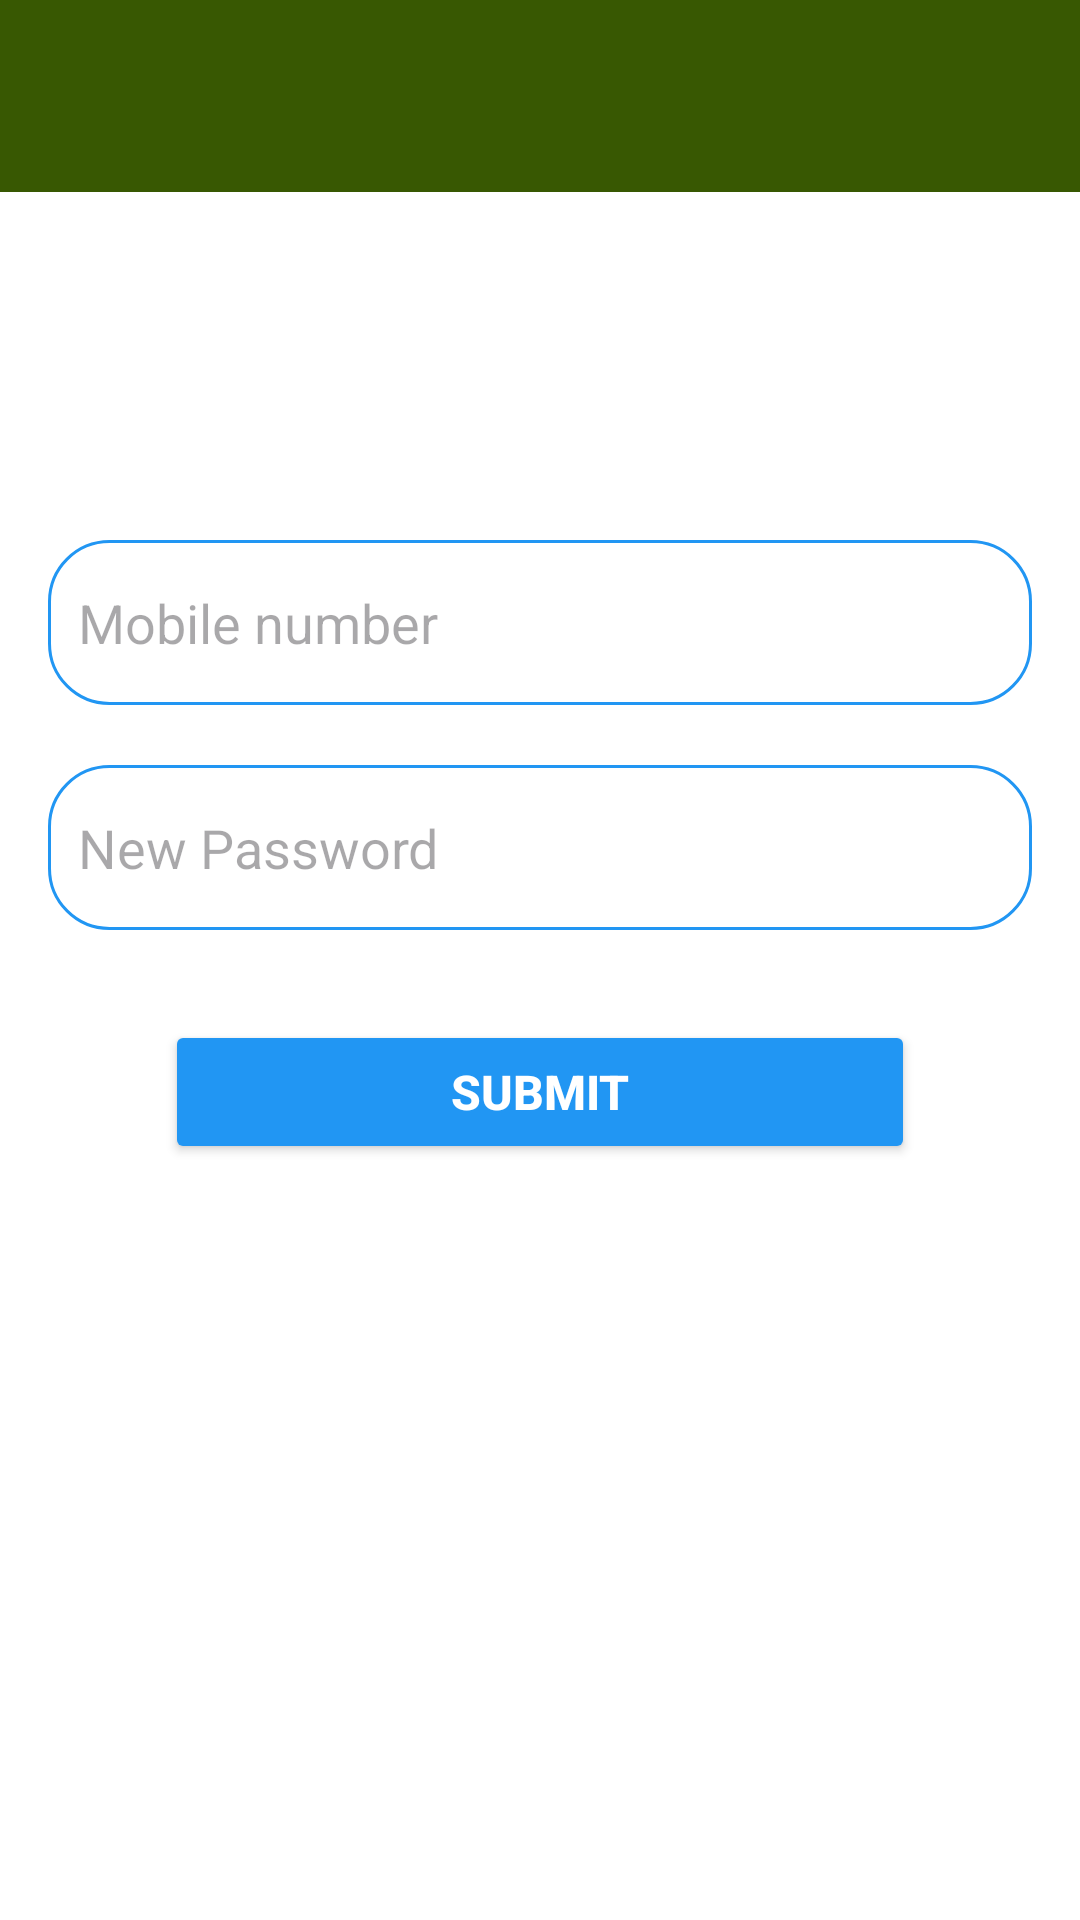

Android layout source for this screen:
<!-- AndroidManifest.xml: application theme Theme.Capstonedswms -->
<!-- res/layout/activity_forgot_password.xml -->
<?xml version="1.0" encoding="utf-8"?>
<LinearLayout xmlns:android="http://schemas.android.com/apk/res/android"
    xmlns:app="http://schemas.android.com/apk/res-auto"
    xmlns:tools="http://schemas.android.com/tools"
    android:layout_width="match_parent"
    android:layout_height="match_parent"
    android:background="@color/white"
    android:orientation="vertical"
    tools:context=".ForgotPassword">

    <include
        android:id="@+id/app_bar_main"
        layout="@layout/app_bar_main"
        android:layout_width="match_parent"
        android:layout_height="wrap_content">
    </include>


     <LinearLayout
         android:layout_width="match_parent"
         android:layout_height="wrap_content"
         android:padding="16dp"
         android:orientation="vertical">

    <EditText
        android:layout_width="match_parent"
        android:layout_height="55dp"
        android:layout_marginTop="100dp"
        android:hint="Mobile number"
        android:enabled="false"
        android:padding="10dp"
        android:textColor="@color/blue"
        android:id="@+id/etphone"
        android:background="@drawable/et_bg"/>


         <EditText
             android:layout_width="match_parent"
             android:layout_marginTop="20dp"
             android:layout_height="55dp"
             android:hint="New Password"
             android:padding="10dp"
             android:maxLength="15"
             android:textColor="@color/blue"
             android:id="@+id/etnewpass"
             android:background="@drawable/et_bg"/>


    <Button
        android:layout_width="250dp"
        android:layout_gravity="center"
        android:layout_height="wrap_content"
        android:layout_marginTop="30dp"
        android:backgroundTint="@color/blue"
        android:textStyle="bold"
        android:id="@+id/btnsubmit"
        android:textSize="16sp"
        android:textColor="@color/white"
        android:text="SUBMIT"/>

     </LinearLayout>

</LinearLayout>
<!-- res/layout/app_bar_main.xml (included above) -->
<?xml version="1.0" encoding="utf-8"?>
<LinearLayout xmlns:android="http://schemas.android.com/apk/res/android"
    xmlns:app="http://schemas.android.com/apk/res-auto"
    android:orientation="vertical"
    android:layout_width="match_parent"
    android:layout_height="match_parent">

        <com.google.android.material.appbar.AppBarLayout
            android:layout_width="match_parent"
            android:layout_height="wrap_content">

            <androidx.appcompat.widget.Toolbar
                android:id="@+id/toolbar"
                android:layout_width="match_parent"
                android:layout_height="wrap_content"
                android:background="@color/darkgreen"
                android:minHeight="?attr/actionBarSize"
                app:titleTextColor="@color/lightgreen"
                android:theme="?attr/actionBarTheme"/>

        </com.google.android.material.appbar.AppBarLayout>

    <include layout="@layout/content_main"
        android:layout_width="match_parent"
        android:layout_height="match_parent">


    </include>

</LinearLayout>
<!-- res/layout/content_main.xml (included above) -->
<?xml version="1.0" encoding="utf-8"?>
<androidx.constraintlayout.widget.ConstraintLayout xmlns:android="http://schemas.android.com/apk/res/android"
    xmlns:app="http://schemas.android.com/apk/res-auto"
    android:layout_width="match_parent"
    android:layout_height="match_parent"
    android:background="@color/white"
    android:orientation="vertical">

    <FrameLayout
        android:id="@+id/containers"
        android:layout_width="0dp"
        android:layout_height="0dp"
        android:background="@color/white"
        app:layout_constraintBottom_toBottomOf="parent"
        app:layout_constraintEnd_toEndOf="parent"
        app:layout_constraintStart_toStartOf="parent"
        app:layout_constraintTop_toTopOf="parent">

    </FrameLayout>

</androidx.constraintlayout.widget.ConstraintLayout>
<!-- resources referenced by this layout -->
<resources>
  <color name="blue">#2196F3</color>
  <color name="darkgreen">#385802</color>
  <color name="lightgreen">#dbdbdb</color>
  <color name="white">#FFFFFFFF</color>
  <!-- drawable et_bg (drawable) -->
  <?xml version="1.0" encoding="utf-8"?>
  <shape xmlns:android="http://schemas.android.com/apk/res/android">
      <stroke
          android:color="@color/blue"
          android:width="1dp"/>
      <corners
          android:radius="20dp"/>
  
  </shape>
  <style name="Theme.Capstonedswms" parent="Base.Theme.Capstonedswms" />
  <style name="Base.Theme.Capstonedswms" parent="Theme.Material3.Light.NoActionBar">
          
          <item name="android:windowBackground">@color/white</item>
          <item name="colorPrimaryDark">@null</item>
          <item name="colorPrimary">@color/darkgreen</item>
          <item name="colorAccent">@color/black</item>
  
  
  
  
  
  
  
  
  
      </style>
  <color name="black">#FF000000</color>
</resources>
